Run: headless pygame with SDL's dummy video driver; simulated clock (each Clock.tick advances the game by its frame time, no real sleeping); random seed 0; keys injected as events and as key.get_pressed() state; no mouse input.
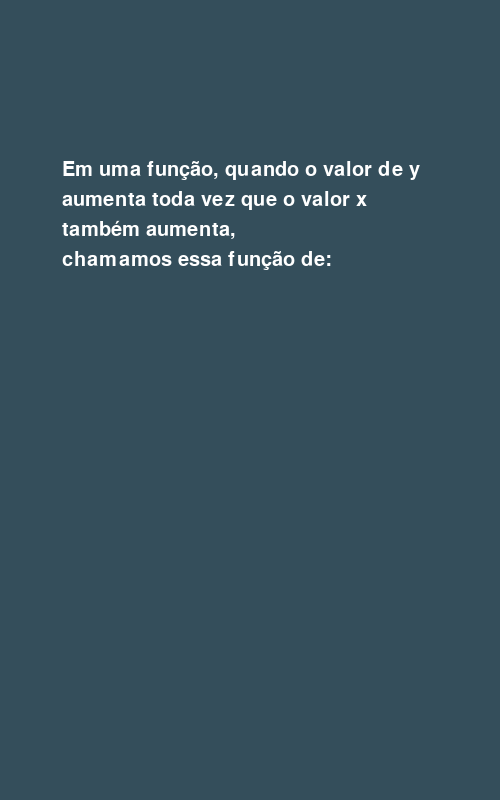
Frame 1 of 4 · flips 1–60 · no input
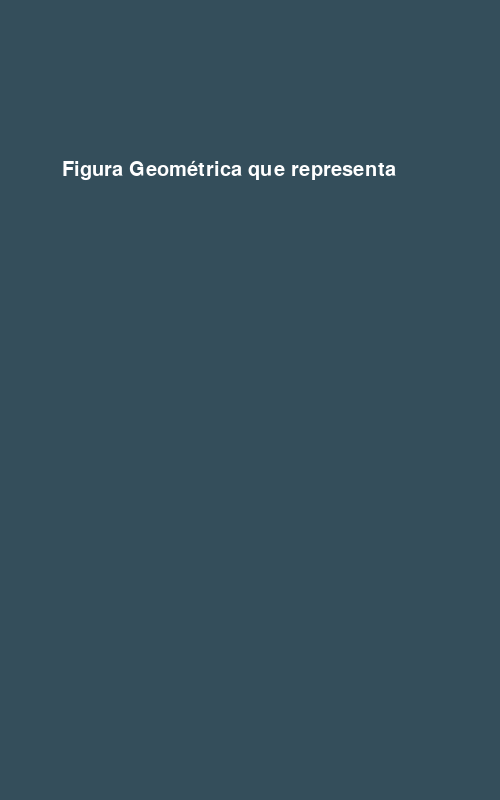
Frame 2 of 4 · flips 61–180 · tapped SPACE, RETURN · held RIGHT (→), D
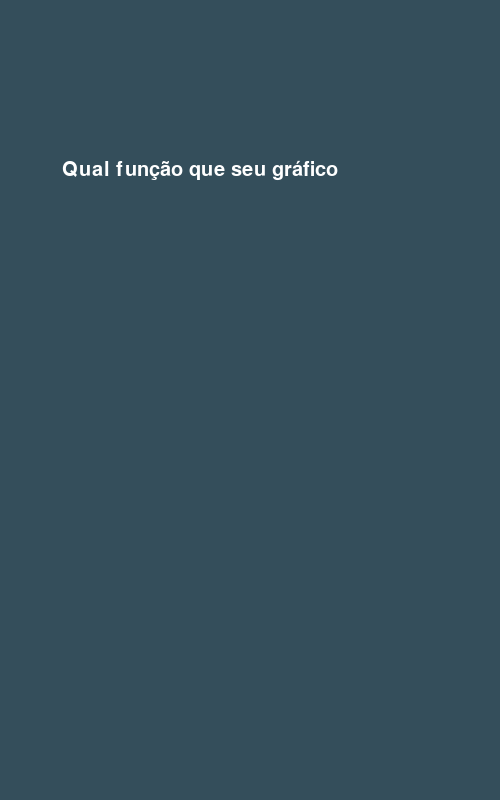
Frame 3 of 4 · flips 181–300 · held DOWN (↓), S
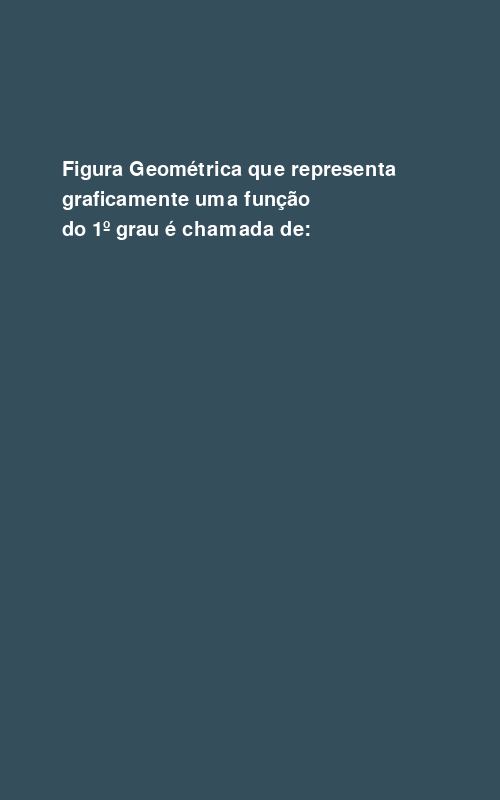
Frame 4 of 4 · flips 301–420 · held LEFT (←), A, UP (↑), W

The pygame program that drew these frames:

import pygame
import time
import random

TELA_LARGURA = 500
TELA_ALTURA = 800
pygame.font.init()
FONTE_PONTOS = pygame.font.SysFont('arial', 30)


help(pygame.mixer.init())

questoes = {'Figura Geométrica que representa\ngraficamente uma função\ndo 1º grau é chamada de:': 'Reta',
            'Qual o valor do coeficiente b\nna função de 2º grau\nf(x) = x² - 5x + 25?': '-5',
            'A parábola é a figura geométrica\nde qual função?': 'Função do 2º Grau',
            'Qual função que seu gráfico\nnunca toca o eixo x\ndo plano cartesiano?': 'Função Exponencial',
            'Em uma função, quando o valor de y\naumenta toda vez que o valor x\ntambém aumenta,\nchamamos essa função de:': 'Crescente'}


while True:
    tela = pygame.display.set_mode((TELA_LARGURA, TELA_ALTURA))
    tela.fill((52, 78, 91))
    num = random.randint(0, len(questoes) - 1)
    questao = list(questoes.keys())[num]
    pergunta = questao.splitlines()
    for evento in pygame.event.get():
        if evento.type == pygame.QUIT:
            rodando = False
            pygame.quit()
            quit()
            break
    cont = 0
    for c in pergunta:
        print(f'{c}\n')
        texto = FONTE_PONTOS.render(f"{c}", 1, (255, 255, 255))
        tela.blit(texto, (TELA_LARGURA//8, TELA_ALTURA//5 + cont*30))
        pygame.display.update()
        cont += 1
    time.sleep(200)
